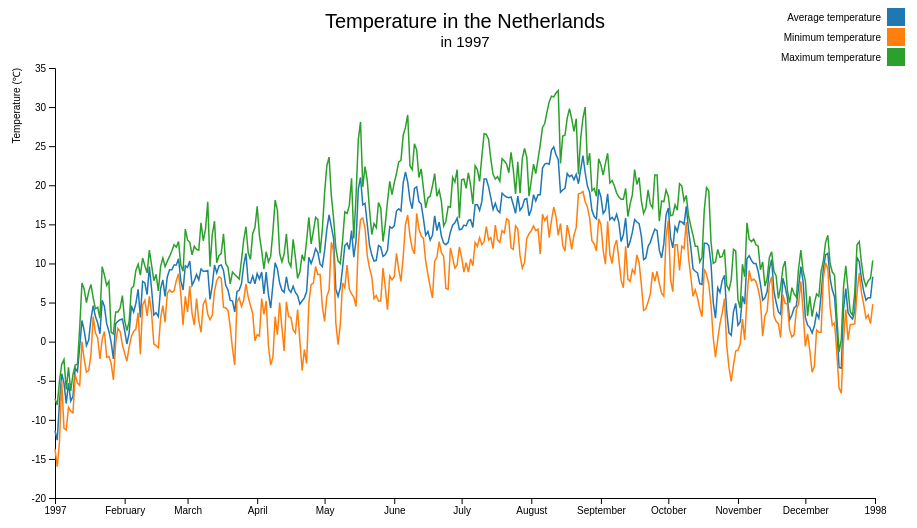
D3 v4 page, settled after 360 driven frames (6 s of simulated time); the page loaded 3 data file(s).


// ── d3line.js
/*
** Puja Chandrikasingh
** Data Processing - Week 5
*/

// global variables
var svg, margin, width, height, g, x, y, z, mouseG;

window.onload = function() {											

	svg = d3.select(".chart"),
		margin = {top: 60, right: 80, bottom: 30, left: 50},
		width = svg.attr("width")-margin.left-margin.right,
		height = svg.attr("height")-margin.top-margin.bottom,
		g = svg.append("g").attr("transform", "translate("+margin.left+","
			+margin.top+")");
	
	// add a title
	g.append("text")
		.attr("x", (width/2))             
		.attr("y", 0-(margin.top/1.5))
		.attr("class", "title")
		.attr("text-anchor", "middle")
		.text("Temperature in the Netherlands");
	
	// add a subtitle
	g.append("text")
		.attr("x", (width/2))             
		.attr("y", 0-(margin.top/2.8))
		.attr("class", "subtitle")
		.attr("text-anchor", "middle")
		.text("in 1997");
	
	// scale functions
	x = d3.scaleTime().range([0, width]),
	y = d3.scaleLinear().range([height, 0]),
	z = d3.scaleOrdinal(d3.schemeCategory10);

	// define the line
	line = d3.line()
		.x(function(d) { return x(d.date); })
		.y(function(d) { return y(d.temperature); });
	
	// load all data
	d3.queue()
		.defer(d3.json, "1997.json")
		.defer(d3.json, "2007.json")
		.defer(d3.json, "2017.json")
		.await(analyze);
	
	function analyze(error, data1997, data2007, data2017) {
		
		// make sure the data is loaded
		if (error) {
			window.alert("The data could not be loaded.");
			throw error;
		}
		
		var dataArray = [data1997, data2007, data2017],
			parseDate = d3.timeParse("%Y%m%d");
		
		// correct data type (Celsius not 0.1 Celsius)
		dataArray.forEach(function(data) {
			data.forEach(function(d) {
				d.values.forEach(function(s) {
					s.temperature = s.temperature/10;
					s.date = parseDate(s.date);
				});
			});
		});
		
		// start listening to selected year
		var selectionYear = document.getElementById("selectedYear");
		selectionYear.onchange = function(){changeYear(selectionYear.value, 
			data1997, data2007, data2017); };
		
		// make the graph for the first time
		init(data1997);
	}
}

/*
** Function for drawing the graph for the first time.
*/
function init(data) {
	
	// append axis holder
	g.append("g")
		.attr("class", "axisX")
		.attr("transform", "translate(0,"+height+")")
	g.append("g")
		.attr("class", "axisY")
		.append("text")
				.attr("transform", "rotate(-90)")
				.attr("y", -margin.left/1.2)
				.attr("dy", "0.71em")
				.attr("fill", "#000")
				.text("Temperature (\u2103)");
	
	// scale and draw the axis
	axis(data);
	
	createLegend(data);
	
	// append data the first time
	var tempKind = g.selectAll(".tempKind")
		.data(data)
		.enter().append("g")
			.attr("class", "tempKind");
	
	// draw the lines
	tempKind.append("path")
		.attr("class", "line")
		.attr("d", function(d) {return line(d.values); })
		.style("stroke", function(d) { return z(d.z); });
	
	// cross-hair
	crosshairInit(data);
}

/*
** Function for drawing the axis.
*/
function axis(data) {		
		
		// scale
		x.domain([
			d3.min(data, function(d) { 
				return d3.min(d.values, function(s) { return s.date; }); 
			}),
			d3.max(data, function(d) { 
				return d3.max(d.values, function(s) { return s.date; }); 
			})
		]).nice();	
		
		y.domain([
			d3.min(data, function(d) { 
				return d3.min(d.values, function(s) { return s.temperature; }); 
			}),
			d3.max(data, function(d) { 
				return d3.max(d.values, function(s) { return s.temperature; }); 
			})
		]).nice();
		
		z.domain(data.map(function(d) { return d.z; }));
		
		// add axis
		g.select(".axisX")
			.call(d3.axisBottom(x));

		g.select(".axisY")
			.call(d3.axisLeft(y))
}

/*
** Function for drawing the legend.
*/
function createLegend(data) {
	var legendHolder = svg.append('g')
		.attr('transform', "translate("+ margin.right +",0)")
	
	// create legend	
	var legend = legendHolder.selectAll(".legend")
		.data(z.domain())
		.enter().append("g")
			.attr("class", "legend")
			.attr("transform", function(d, i) { return "translate(0,"+i*20+")"; });

	// add legend colors
	legend.append("rect")
		.attr("x", width - 18)
		.attr("width", 18)
		.attr("height", 18)
		.style("fill", z);
	
	// add legend text
	legend.append("text")
		.attr("class", "legendText")
		.attr("x", width - 24)
		.attr("y", 9)
		.attr("dy", ".35em")
		.style("text-anchor", "end")
		.text(function(d, i) { return data.map(function(d) { return d.z; })[i]; });
}

/*
** Function for drawing the cross-hair for the first time.
*/
function crosshairInit(data) {
	mouseG = g.append("g")
		.attr("class", "mouse-over-effects");
	
	// vertical line to follow mouse 
	mouseG.append("path")
		.attr("class", "mouse-line")
		.style("stroke", "black")
		.style("stroke-width", "1px")
		.style("opacity", "0");
	
	// white background for the date
	mouseDateRect = mouseG.append("rect")
		.attr("class", "line-date-holder")
		.attr("width", 150)
		.attr("height", 20)
		.attr("opacity", "0")
		.style("fill", "white")
	
	// date text
	mouseDateText = mouseG.append("text")
			.attr("fill", "black")
			.attr("opacity", "0")
			.attr("class", "line-date");
	
	// for all the lines we need a g
	var mousePerLine = mouseG.selectAll('.mouse-per-line')
		.data(data)
		.enter().append("g")
		.attr("class", "mouse-per-line");
	
	// append circles
	mousePerLine.append("circle")
		.attr("r", 4)
		.style("stroke", function(d) {
			return z(d.z);
		})
		.style("fill", function(d) {
			return z(d.z);
		})
		.style("stroke-width", "1px")
		.style("opacity", "0");

	// append rect as background for the text
	mousePerLine.append("rect")
		.attr("width", 48)
		.attr("height", 18)
		.style("fill", function(d) {
			return z(d.z);
		})
		.style("opacity", "0")
		.attr("transform", function(d, i) {
			var xtrans = i == 0 ? -55 : 7
			return "translate(" + xtrans + ", -11)"
		});
		
    // append text
	mousePerLine.append("text")
		.attr("fill", "white")
		.attr("transform", function(d, i) {
			var xtrans = i == 0 ? -50 : 13
			return "translate(" + xtrans + ", 1)"
		});

	// catch mouse movements and react
	mouseG.append('svg:rect') 
		.attr("class", "crosshair")
		.attr('width', width)
		.attr('height', height)
		.attr('fill', 'none')
		.attr('pointer-events', 'all')
		.on('mouseout', function() {
			d3.select(".mouse-line")
				.style("opacity", "0");
			d3.selectAll(".mouse-per-line circle")
				.style("opacity", "0");
			d3.selectAll(".mouse-per-line rect")
				.style("opacity", "0");
			d3.selectAll(".mouse-per-line text")
				.style("opacity", "0");
			d3.selectAll(".line-date")
				.style("opacity", "0");
			d3.selectAll(".line-date-holder")
				.style("opacity", "0");
		})
		.on('mouseover', function() {
			d3.select(".mouse-line")
				.style("opacity", "1");
			d3.selectAll(".mouse-per-line circle")
				.style("opacity", "1");
			d3.selectAll(".mouse-per-line rect")
				.style("opacity", "1");
			d3.selectAll(".mouse-per-line text")
				.style("opacity", "1");
			d3.selectAll(".line-date")
				.style("opacity", "1");
			d3.selectAll(".line-date-holder")
				.style("opacity", "1");
		});
		
	// finish drawing the cross-hair
	crosshair(data);
}

/*
** Function for drawing the cross-hair.
*/
function crosshair(data) {
	
	// all the lines
	var lines = document.getElementsByClassName('line');
	
	// load right data 
	var mousePerLine = mouseG.selectAll('.mouse-per-line')
		.data(data)
	
	// add function for when the mouse moves
	mouseG.select('.crosshair')
		.on('mousemove', function() { 
			var mouse = d3.mouse(this);
			d3.select(".mouse-line")
				.attr("d", function() {
				var d = "M" + mouse[0] + "," + height;
				d += " " + mouse[0] + "," + 0;
				return d;
			});
	
			d3.selectAll(".mouse-per-line")
			.attr("transform", function(d, i) {
				var xDate = x.invert(mouse[0]);
					bisect = d3.bisector(function(d) { return d.date; }).right;
					index = Math.max(bisect(d.values, xDate)-1, 0)
					posY = y(d.values[index].temperature)
					posX = x(d.values[index].date);
				
				// change the temperature
				d3.select(this).select('text')
					.text(d.values[index].temperature + " \u2103");
					
				// change date
				var dateFormat = d3.timeFormat("%d %B %Y");
				d3.select(".line-date-holder")
					.attr("transform", "translate("+(posX-50)+","+(height-30)+")");
				d3.select(".line-date")
					.attr("transform", "translate("+(posX-40)+","+(height-15)+")")
					.text(dateFormat(xDate));
				
				return "translate("+posX+","+posY+")";
			});
		});
}

/*
** Function to listen for changes in the selected year.
*/
function changeYear(selectedYear, data1997in, data2007in, data2017in) {
	
	if (selectedYear == 1997) {
		update(data1997in, 1997);
	}
	else if (selectedYear == 2007) {
		update(data2007in, 2007);
	}
	else if (selectedYear == 2017) {
		update(data2017in, 2017);
	}
}

/*
** Function to update the graph when the selected year has changed.
*/
function update(data, year){
	d3.select(".subtitle").text("in " + year);
	axis(data);
	draw(data);
	crosshair(data);
}

/*
** Function to draw the lines with the new data.
*/
function draw(data) {
	
	// add all the data
	var tempKind = g.selectAll(".tempKind")
		.data(data)
		
	// draw the lines
	tempKind.select("path")
		.attr("d", function(d) {return line(d.values); })
		.style("stroke", function(d) { return z(d.z); });
}


### data: 1997.json
[
 {
  "z": "Average temperature",
  "values": [
   {
    "date": "19970101",
    "temperature": "-114"
   },
   {
    "date": "19970102",
    "temperature": "-126"
   },
   {
    "date": "19970103",
    "temperature": "-77"
   },
   {
    "date": "19970104",
    "temperature": "-41"
   },
   {
    "date": "19970105",
    "temperature": "-53"
   },
   {
    "date": "19970106",
    "temperature": "-79"
   },
   {
    "date": "19970107",
    "temperature": "-53"
   },
   {
    "date": "19970108",
    "temperature": "-76"
   },
   "... 357 more items"
  ]
 },
 {
  "z": "Minimum temperature",
  "values": [
   {
    "date": "19970101",
    "temperature": "-137"
   },
   {
    "date": "19970102",
    "temperature": "-160"
   },
   {
    "date": "19970103",
    "temperature": "-128"
   },
   {
    "date": "19970104",
    "temperature": "-50"
   },
   {
    "date": "19970105",
    "temperature": "-111"
   },
   {
    "date": "19970106",
    "temperature": "-113"
   },
   {
    "date": "19970107",
    "temperature": "-84"
   },
   {
    "date": "19970108",
    "temperature": "-89"
   },
   "... 357 more items"
  ]
 },
 {
  "z": "Maximum temperature",
  "values": [
   {
    "date": "19970101",
    "temperature": "-73"
   },
   {
    "date": "19970102",
    "temperature": "-81"
   },
   {
    "date": "19970103",
    "temperature": "-50"
   },
   {
    "date": "19970104",
    "temperature": "-29"
   },
   {
    "date": "19970105",
    "temperature": "-23"
   },
   {
    "date": "19970106",
    "temperature": "-61"
   },
   {
    "date": "19970107",
    "temperature": "-33"
   },
   {
    "date": "19970108",
    "temperature": "-63"
   },
   "... 357 more items"
  ]
 }
]

### data: 2007.json
[
 {
  "z": "Average temperature",
  "values": [
   {
    "date": "20070101",
    "temperature": "82"
   },
   {
    "date": "20070102",
    "temperature": "57"
   },
   {
    "date": "20070103",
    "temperature": "67"
   },
   {
    "date": "20070104",
    "temperature": "95"
   },
   {
    "date": "20070105",
    "temperature": "88"
   },
   {
    "date": "20070106",
    "temperature": "81"
   },
   {
    "date": "20070107",
    "temperature": "79"
   },
   {
    "date": "20070108",
    "temperature": "94"
   },
   "... 357 more items"
  ]
 },
 {
  "z": "Minimum temperature",
  "values": [
   {
    "date": "20070101",
    "temperature": "55"
   },
   {
    "date": "20070102",
    "temperature": "33"
   },
   {
    "date": "20070103",
    "temperature": "28"
   },
   {
    "date": "20070104",
    "temperature": "78"
   },
   {
    "date": "20070105",
    "temperature": "62"
   },
   {
    "date": "20070106",
    "temperature": "56"
   },
   {
    "date": "20070107",
    "temperature": "60"
   },
   {
    "date": "20070108",
    "temperature": "81"
   },
   "... 357 more items"
  ]
 },
 {
  "z": "Maximum temperature",
  "values": [
   {
    "date": "20070101",
    "temperature": "116"
   },
   {
    "date": "20070102",
    "temperature": "77"
   },
   {
    "date": "20070103",
    "temperature": "91"
   },
   {
    "date": "20070104",
    "temperature": "102"
   },
   {
    "date": "20070105",
    "temperature": "104"
   },
   {
    "date": "20070106",
    "temperature": "107"
   },
   {
    "date": "20070107",
    "temperature": "89"
   },
   {
    "date": "20070108",
    "temperature": "119"
   },
   "... 357 more items"
  ]
 }
]

### data: 2017.json
[
 {
  "z": "Average temperature",
  "values": [
   {
    "date": "20170101",
    "temperature": "5"
   },
   {
    "date": "20170102",
    "temperature": "30"
   },
   {
    "date": "20170103",
    "temperature": "50"
   },
   {
    "date": "20170104",
    "temperature": "58"
   },
   {
    "date": "20170105",
    "temperature": "0"
   },
   {
    "date": "20170106",
    "temperature": "-30"
   },
   {
    "date": "20170107",
    "temperature": "-2"
   },
   {
    "date": "20170108",
    "temperature": "43"
   },
   "... 357 more items"
  ]
 },
 {
  "z": "Minimum temperature",
  "values": [
   {
    "date": "20170101",
    "temperature": "-8"
   },
   {
    "date": "20170102",
    "temperature": "-3"
   },
   {
    "date": "20170103",
    "temperature": "15"
   },
   {
    "date": "20170104",
    "temperature": "26"
   },
   {
    "date": "20170105",
    "temperature": "-59"
   },
   {
    "date": "20170106",
    "temperature": "-65"
   },
   {
    "date": "20170107",
    "temperature": "-21"
   },
   {
    "date": "20170108",
    "temperature": "28"
   },
   "... 357 more items"
  ]
 },
 {
  "z": "Maximum temperature",
  "values": [
   {
    "date": "20170101",
    "temperature": "19"
   },
   {
    "date": "20170102",
    "temperature": "68"
   },
   {
    "date": "20170103",
    "temperature": "71"
   },
   {
    "date": "20170104",
    "temperature": "73"
   },
   {
    "date": "20170105",
    "temperature": "33"
   },
   {
    "date": "20170106",
    "temperature": "-3"
   },
   {
    "date": "20170107",
    "temperature": "34"
   },
   {
    "date": "20170108",
    "temperature": "61"
   },
   "... 357 more items"
  ]
 }
]